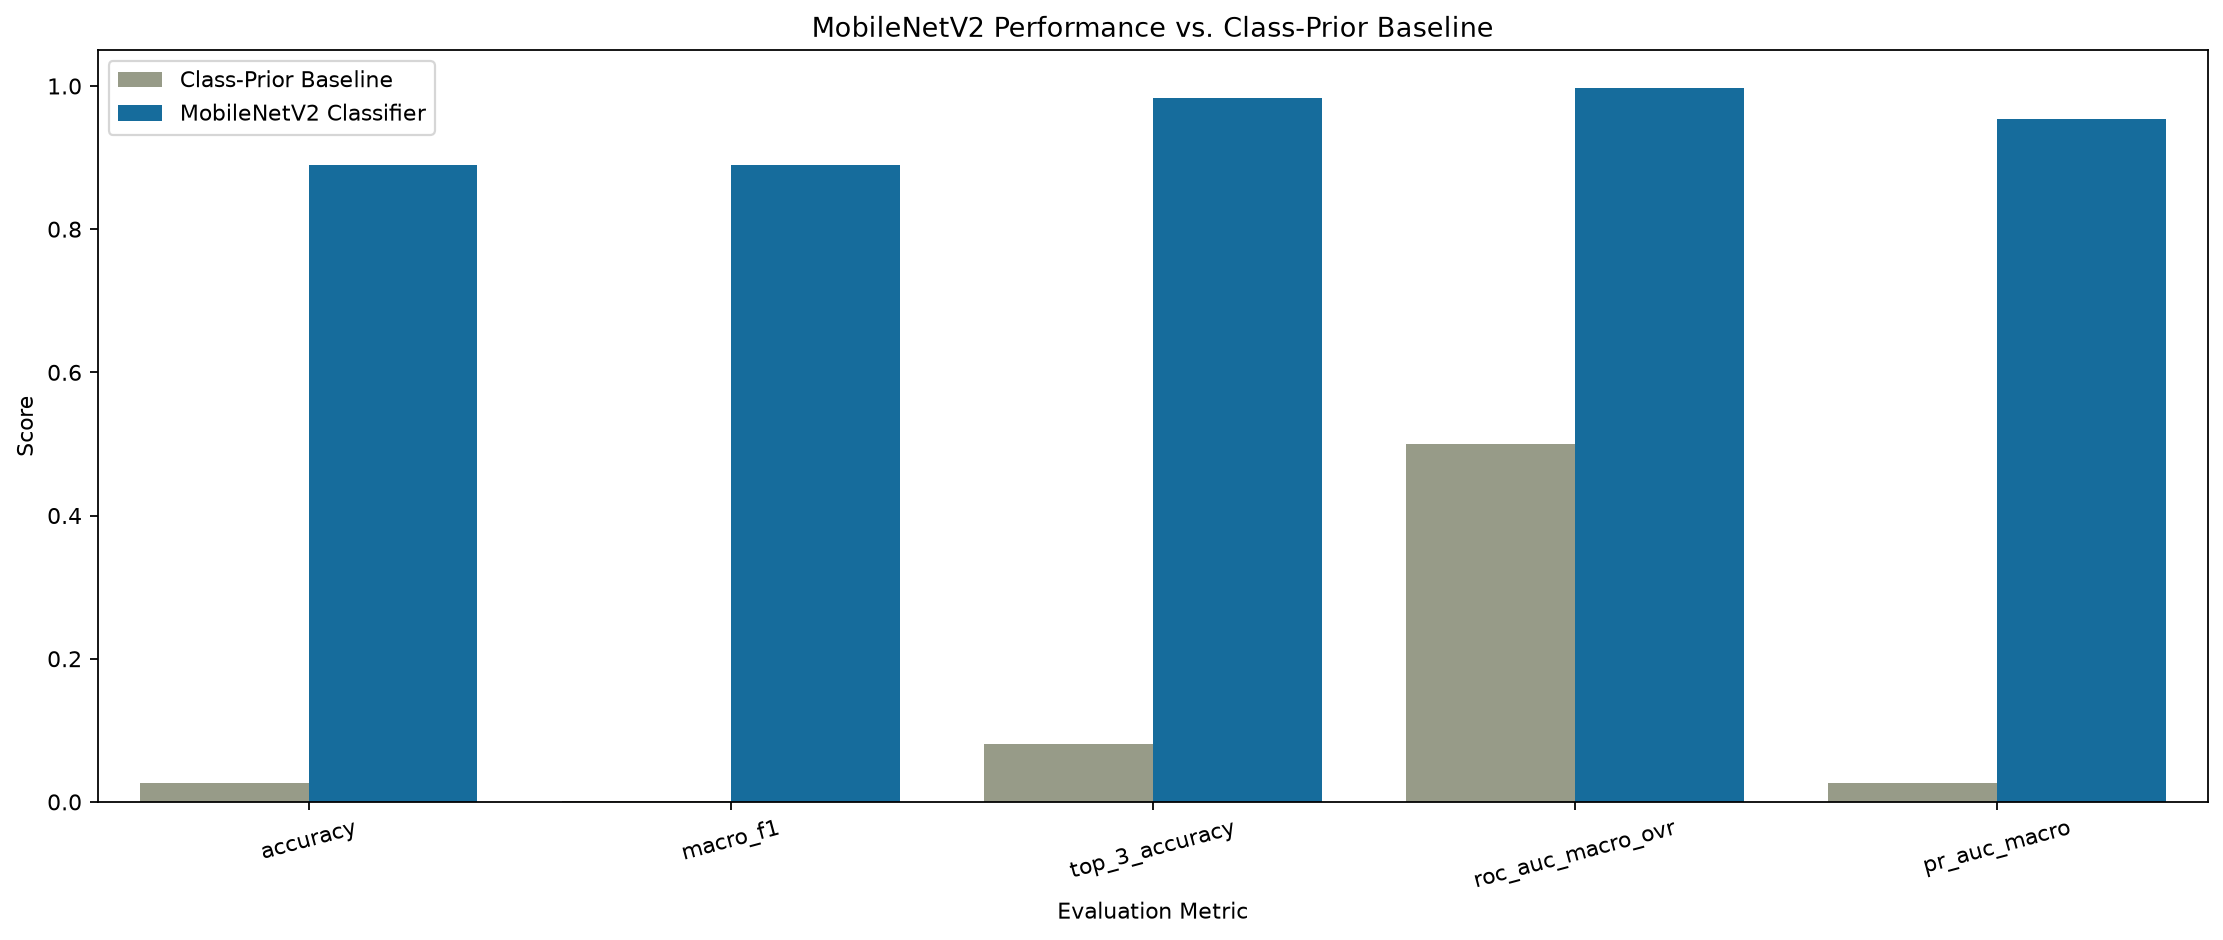

The table this chart was drawn from, first rows:
model, accuracy, macro_precision, macro_recall, macro_f1, weighted_f1, top_3_accuracy, roc_auc_macro_ovr, pr_auc_macro
Class-Prior Baseline, 0.02705, 0.0007311, 0.02703, 0.001424, 0.001425, 0.08115, 0.5, 0.02703
MobileNetV2 Classifier, 0.89, 0.8976, 0.8898, 0.8896, 0.8899, 0.9838, 0.9978, 0.9533
